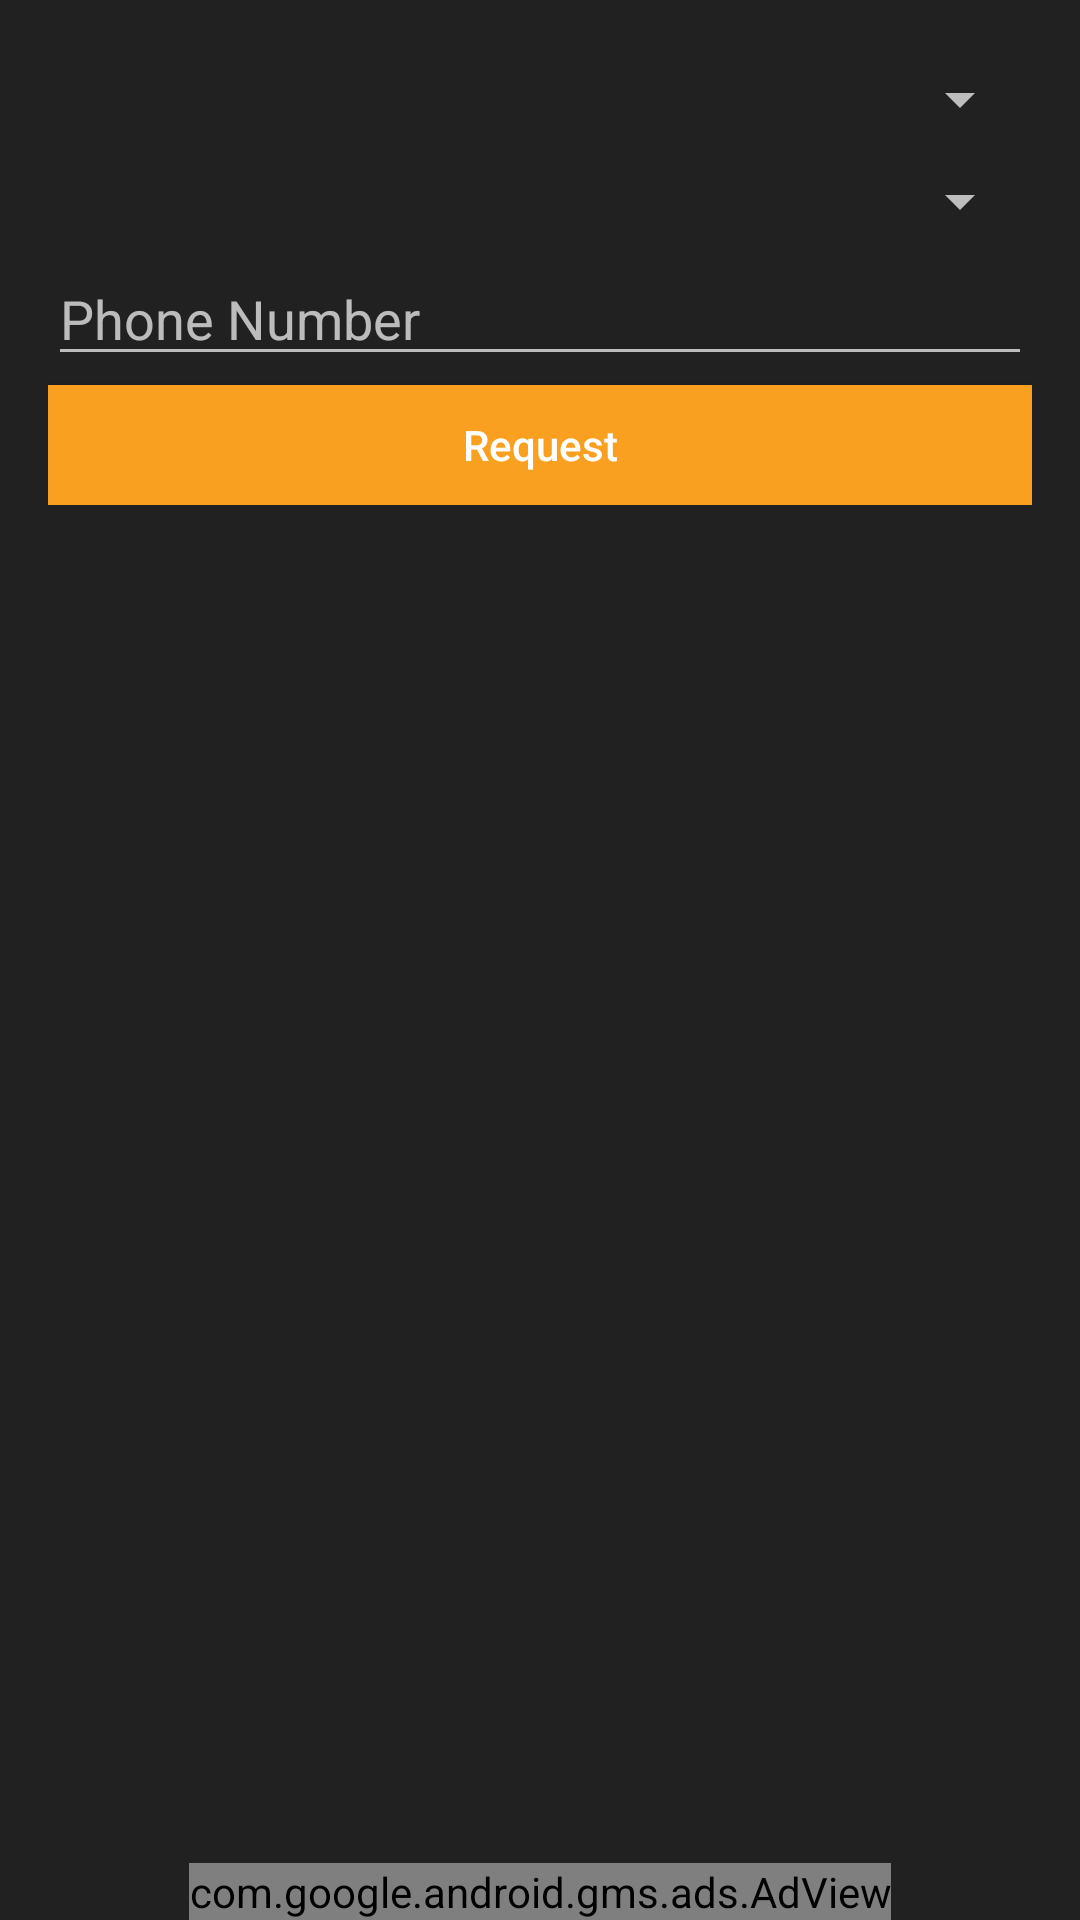

Layout XML and referenced resources for this Android screen:
<!-- AndroidManifest.xml: application theme AppTheme -->
<!-- res/layout/fragment_transfer.xml -->
<?xml version="1.0" encoding="utf-8"?>
<FrameLayout xmlns:android="http://schemas.android.com/apk/res/android"
    android:id="@+id/root"
    android:layout_width="match_parent"
    android:layout_height="match_parent"
    android:orientation="vertical">


    <RelativeLayout
        android:layout_width="match_parent"
        android:layout_height="match_parent">

        <RelativeLayout
            android:layout_width="match_parent"
            android:layout_height="match_parent"
            android:background="@color/bgColor">

            <RelativeLayout
                android:id="@+id/loadingScreen"
                android:layout_width="match_parent"
                android:layout_height="match_parent"
                android:background="@color/bgColor"
                android:visibility="gone">


                <com.ldoublem.loadingviewlib.view.LVBlock
                    android:id="@+id/lv_block"
                    android:layout_centerHorizontal="true"
                    android:layout_centerVertical="true"
                    android:layout_width="100dp"
                    android:layout_height="100dp"/>
            </RelativeLayout>


            <RelativeLayout
                android:id="@+id/otherScreen"
                android:layout_width="match_parent"
                android:layout_height="match_parent"
                android:layout_above="@+id/adView"
                android:paddingBottom="@dimen/activity_vertical_margin"
                android:paddingLeft="@dimen/activity_horizontal_margin"
                android:paddingRight="@dimen/activity_horizontal_margin"
                android:paddingTop="@dimen/activity_vertical_margin">

                <LinearLayout
                    android:id="@+id/form"
                    android:layout_width="match_parent"
                    android:layout_height="wrap_content"
                    android:orientation="vertical">

                    <Spinner
                        android:id="@+id/cellSpinner"
                        android:layout_width="match_parent"
                        android:layout_height="wrap_content"
                        android:layout_marginBottom="5dp"
                        android:layout_marginTop="5dp" />

                    <Spinner
                        android:id="@+id/transferAmount"
                        android:layout_width="match_parent"
                        android:layout_height="wrap_content"
                        android:layout_marginBottom="5dp"
                        android:layout_marginTop="5dp" />

                    <EditText
                        android:id="@+id/phoneNumber"
                        android:layout_width="match_parent"
                        android:layout_height="wrap_content"
                        android:hint="Phone Number"
                        android:inputType="phone" />

                    <Button
                        android:id="@+id/makeTransferBtn"
                        android:layout_width="match_parent"
                        android:layout_height="40dp"
                        android:layout_marginTop="3dp"
                        android:background="@drawable/bg_button_timeout"
                        android:text="Request"
                        android:textAllCaps="false" />
                </LinearLayout>

                <ListView
                    android:id="@+id/listView"
                    android:layout_width="match_parent"
                    android:layout_height="match_parent"
                    android:layout_below="@+id/form"
                    android:divider="@android:color/transparent"></ListView>

            </RelativeLayout>


            <com.google.android.gms.ads.AdView xmlns:ads="http://schemas.android.com/apk/res-auto"
                android:id="@+id/adView"
                android:layout_width="wrap_content"
                android:layout_height="wrap_content"
                android:layout_alignParentBottom="true"
                android:layout_centerHorizontal="true"
                ads:adSize="BANNER"
                ads:adUnitId="@string/banner_ad_unit_id" />

        </RelativeLayout>
    </RelativeLayout>
</FrameLayout>
<!-- resources referenced by this layout -->
<resources>
  <color name="bgColor">#212121</color>
  <dimen name="activity_horizontal_margin">16dp</dimen>
  <dimen name="activity_vertical_margin">16dp</dimen>
  <!-- drawable bg_button_timeout (drawable) -->
  <?xml version="1.0" encoding="utf-8"?>
  <selector xmlns:android="http://schemas.android.com/apk/res/android">
  
      <item android:state_enabled="true">
          <shape android:shape="rectangle" >
  
              <gradient
                  android:angle="90"
                  android:endColor="@color/colorPrimary"
                  android:startColor="@color/colorPrimary"
                  android:type="linear" />
  
          </shape>
      </item>
  
      <item android:state_enabled="false">
          <shape android:shape="rectangle" >
  
              <gradient
                  android:angle="90"
                  android:endColor="@color/colorPrimary"
                  android:startColor="@color/colorPrimary"
                  android:type="linear" />
  
  
          </shape>
      </item>
  
      <item android:state_pressed="true">
          <shape android:shape="rectangle" >
              <gradient
                  android:angle="90"
                  android:endColor="@color/colorPrimary"
                  android:startColor="@color/colorPrimary"
                  android:type="linear" />
          </shape>
      </item>
  
  
  
      <item android:state_pressed="false">
          <shape android:shape="rectangle" >
  
              <gradient
                  android:angle="90"
                  android:endColor="@color/colorPrimary"
                  android:startColor="@color/colorPrimary"
                  android:type="linear" />
  
  
          </shape>
      </item>
  
  
  </selector>
  <string name="banner_ad_unit_id">ca-app-pub-6411454661913949/8458641518</string>
  <style name="AppTheme" parent="Theme.AppCompat.NoActionBar">
          
          <item name="colorPrimary">@color/colorPrimary</item>
          <item name="colorPrimaryDark">@color/colorPrimaryDark</item>
          <item name="colorAccent">@color/colorAccent</item>
      </style>
  <color name="colorPrimary">#f9a020</color>
  <color name="colorPrimaryDark">#212121</color>
  <color name="colorAccent">#f9a020</color>
</resources>
